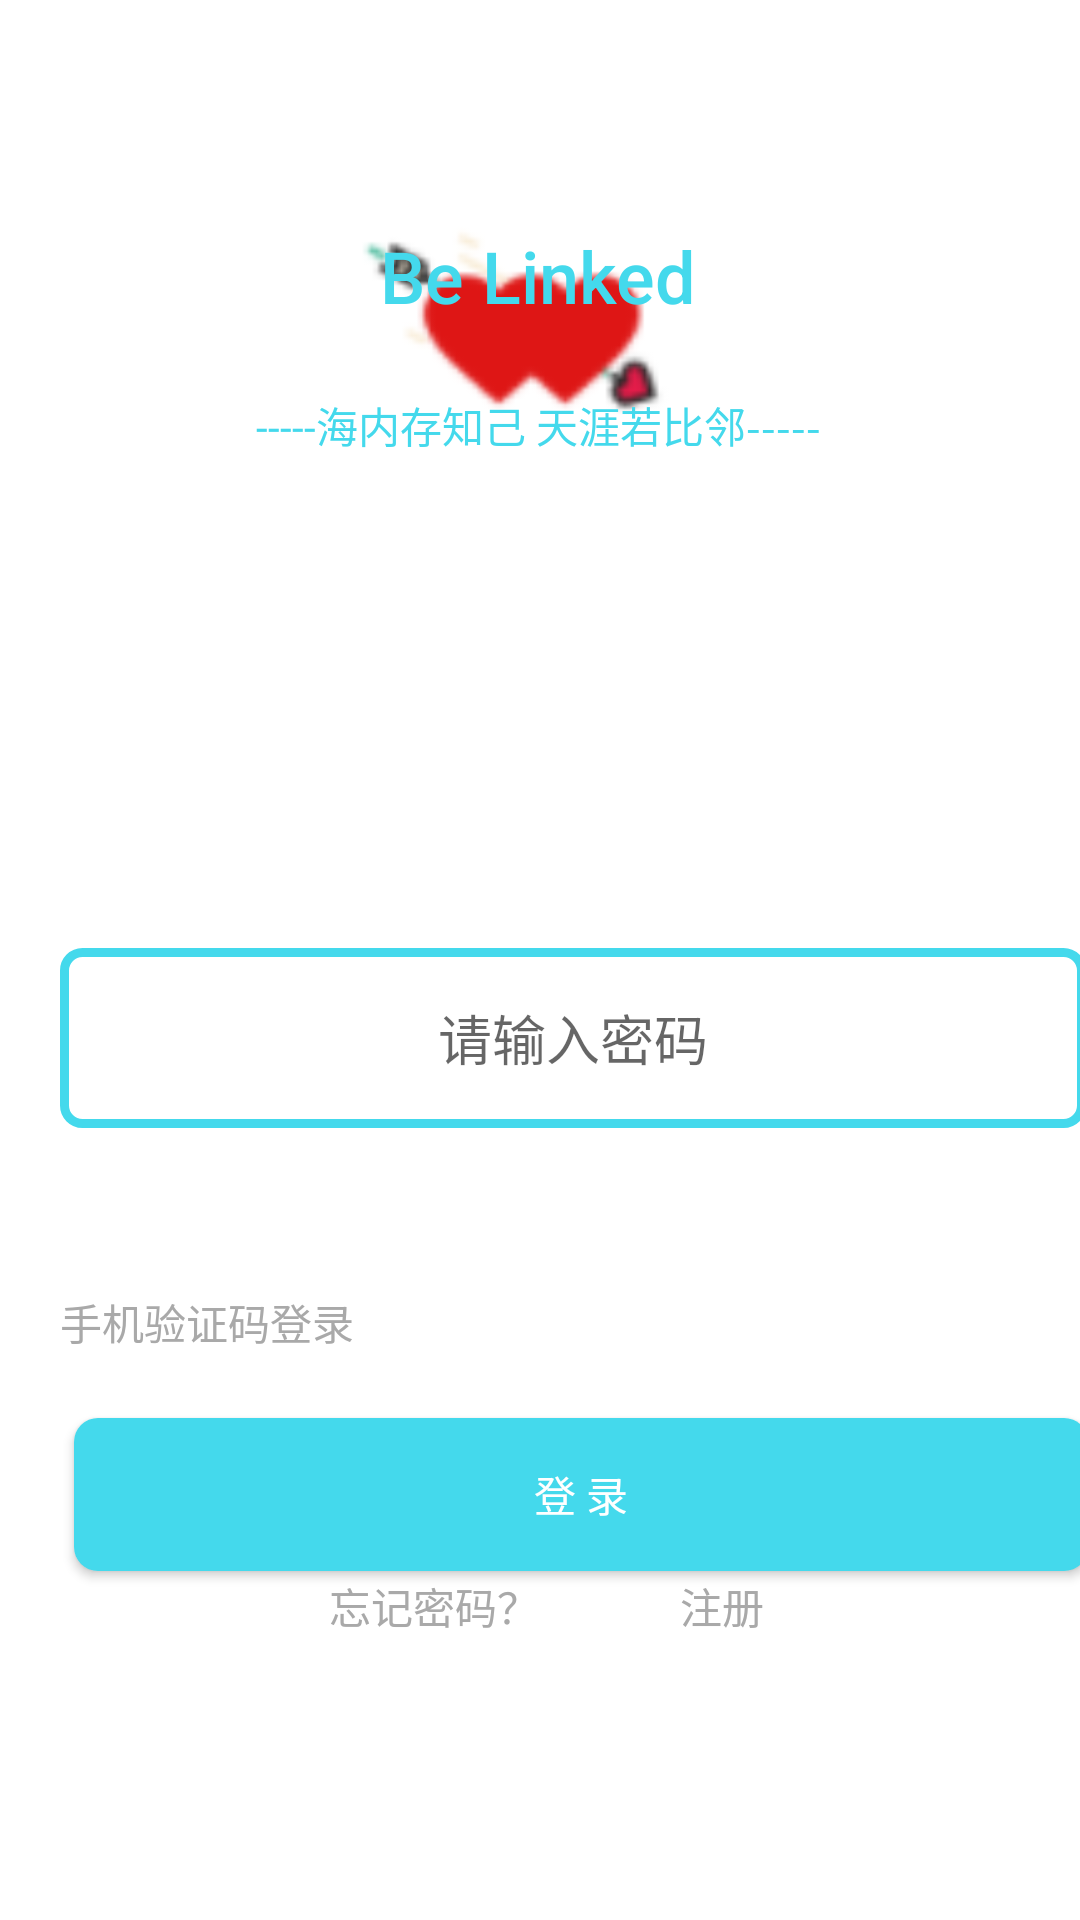

This screen was rendered from an Android layout file. Write that file and the resources it references.
<!-- AndroidManifest.xml: activity theme Theme.Splash -->
<!-- res/layout/activity_login_by_pw.xml -->
<?xml version="1.0" encoding="utf-8"?>
<androidx.constraintlayout.widget.ConstraintLayout xmlns:android="http://schemas.android.com/apk/res/android"
    xmlns:app="http://schemas.android.com/apk/res-auto"
    xmlns:tools="http://schemas.android.com/tools"
    android:layout_width="match_parent"
    android:layout_height="match_parent"
    android:background="@color/white"
    tools:context=".activities.LoginByPwActivity">

    <Button
        android:id="@+id/verificationCodeLogin"
        android:layout_width="wrap_content"
        android:layout_height="wrap_content"
        android:layout_marginTop="24dp"
        android:background="@null"
        android:text="@string/verificationLogin"
        android:textColor="@color/darkgray"
        app:layout_constraintStart_toStartOf="@+id/guideline7"
        app:layout_constraintTop_toTopOf="@+id/guideline" />

    <Button
        android:id="@+id/login"
        android:layout_width="338dp"
        android:layout_height="51dp"
        android:layout_marginTop="8dp"
        android:background="@drawable/shape_button_selected"
        android:text="@string/login"
        android:textColor="@color/white"
        app:layout_constraintEnd_toStartOf="@+id/guideline4"
        app:layout_constraintStart_toStartOf="@+id/verificationCodeLogin"
        app:layout_constraintTop_toBottomOf="@+id/verificationCodeLogin" />

    <Button
        android:id="@+id/forgetPassword"
        android:layout_width="wrap_content"
        android:layout_height="wrap_content"
        android:layout_marginStart="76dp"
        android:background="@null"
        android:clickable="true"
        android:text="@string/forgetPassword"
        android:textColor="@color/darkgray"
        app:layout_constraintStart_toStartOf="@+id/login"
        app:layout_constraintTop_toTopOf="@+id/register" />

    <Button
        android:id="@+id/register"
        android:layout_width="wrap_content"
        android:layout_height="wrap_content"
        android:layout_marginBottom="94dp"
        android:layout_marginStart="8dp"
        android:background="@null"
        android:text="@string/register"
        android:textColor="@color/darkgray"
        app:layout_constraintBottom_toBottomOf="parent"
        app:layout_constraintStart_toEndOf="@+id/forgetPassword"
        app:layout_constraintTop_toBottomOf="@+id/login"
        app:layout_constraintVertical_bias="0.488" />

    <EditText
        android:id="@+id/inputPhoneNumber"
        android:layout_width="343dp"
        android:layout_height="59dp"
        android:layout_marginBottom="258dp"
        android:layout_marginTop="357dp"
        android:background="@drawable/textstyle"
        android:ems="10"
        android:gravity="center"
        android:hint="@string/phoneTip"
        android:inputType="textPersonName"
        android:maxLength="11"
        app:layout_constraintBottom_toTopOf="@+id/register"
        app:layout_constraintEnd_toStartOf="@+id/guideline4"
        app:layout_constraintHorizontal_bias="0.0"
        app:layout_constraintStart_toStartOf="@+id/guideline7"
        app:layout_constraintTop_toTopOf="parent"
        app:layout_constraintVertical_bias="0.31" />

    <EditText
        android:id="@+id/inputPassword"
        android:layout_width="342dp"
        android:layout_height="60dp"
        android:layout_marginTop="32dp"
        android:background="@drawable/textstyle"
        android:ems="10"
        android:gravity="center"
        android:hint="@string/passwordTip"
        android:inputType="textPassword"
        android:maxLength="12"
        app:layout_constraintEnd_toEndOf="@+id/login"
        app:layout_constraintHorizontal_bias="0.0"
        app:layout_constraintStart_toStartOf="@+id/inputPhoneNumber"
        app:layout_constraintTop_toBottomOf="@+id/inputPhoneNumber" />

    <ImageView
        android:id="@+id/imageView"
        android:layout_width="159dp"
        android:layout_height="86dp"
        android:layout_marginTop="68dp"
        app:layout_constraintEnd_toEndOf="parent"
        app:layout_constraintStart_toStartOf="parent"
        app:layout_constraintTop_toTopOf="parent"
        app:srcCompat="@drawable/heart" />

    <TextView
        android:id="@+id/textView2"
        android:layout_width="wrap_content"
        android:layout_height="wrap_content"
        android:layout_marginBottom="532dp"
        android:text="Be Linked"
        android:textAppearance="@style/TextAppearance.AppCompat.Body2"
        android:textColor="@color/colorApp"
        android:textSize="24sp"
        app:layout_constraintBottom_toBottomOf="parent"
        app:layout_constraintEnd_toEndOf="parent"
        app:layout_constraintHorizontal_bias="0.498"
        app:layout_constraintStart_toStartOf="parent" />

    <TextView
        android:id="@+id/textView"
        android:layout_width="wrap_content"
        android:layout_height="wrap_content"
        android:layout_marginBottom="488dp"
        android:text="@string/mottoLogin"
        android:textColor="@color/colorApp"
        app:layout_constraintBottom_toBottomOf="parent"
        app:layout_constraintEnd_toEndOf="parent"
        app:layout_constraintHorizontal_bias="0.497"
        app:layout_constraintStart_toStartOf="parent" />

    <androidx.constraintlayout.widget.Guideline
        android:id="@+id/guideline"
        android:layout_width="wrap_content"
        android:layout_height="wrap_content"
        android:orientation="horizontal"
        app:layout_constraintGuide_percent="0.6133829" />

    <androidx.constraintlayout.widget.Guideline
        android:id="@+id/guideline2"
        android:layout_width="wrap_content"
        android:layout_height="wrap_content"
        android:orientation="vertical"
        app:layout_constraintGuide_begin="-20dp" />

    <androidx.constraintlayout.widget.Guideline
        android:id="@+id/guideline3"
        android:layout_width="wrap_content"
        android:layout_height="wrap_content"
        android:orientation="vertical"
        app:layout_constraintGuide_end="414dp" />

    <androidx.constraintlayout.widget.Guideline
        android:id="@+id/guideline4"
        android:layout_width="wrap_content"
        android:layout_height="wrap_content"
        android:orientation="vertical"
        app:layout_constraintGuide_begin="367dp" />

    <androidx.constraintlayout.widget.Guideline
        android:id="@+id/guideline7"
        android:layout_width="wrap_content"
        android:layout_height="wrap_content"
        android:orientation="vertical"
        app:layout_constraintGuide_begin="20dp" />
</androidx.constraintlayout.widget.ConstraintLayout>
<!-- resources referenced by this layout -->
<resources>
  <color name="colorApp">#44D9EC</color>
  <color name="darkgray">#A9A9A9</color>
  <color name="white">#FFFFFF</color>
  <!-- drawable heart: jpg bitmap (drawable, 2443 bytes) -->
  <!-- drawable shape_button_selected (drawable) -->
  <?xml version="1.0" encoding="utf-8"?>
      <selector xmlns:android="http://schemas.android.com/apk/res/android" >
          <item android:state_pressed="true">
              <shape xmlns:android="http://schemas.android.com/apk/res/android"
                  android:shape="rectangle">
                  
                  <solid android:color="@color/thistle"/>
                  <corners android:radius="8dip"/>
              </shape>
          </item>
  
          <item android:state_pressed="false">
              <shape xmlns:android="http://schemas.android.com/apk/res/android"
                  android:shape="rectangle">
                  
                  <solid android:color="@color/colorApp"/>
                  <corners android:radius="8dip"/>
              </shape>
          </item>
  
      </selector>
  <!-- drawable textstyle (drawable) -->
  <?xml version="1.0" encoding="utf-8"?>
  <shape xmlns:android="http://schemas.android.com/apk/res/android"
      android:shape="rectangle" >
  
      <solid android:color="#ffffff" />
      
      <stroke
          android:width="3dp"
          android:color="@color/colorApp" />
      
      <padding
          android:bottom="10dp"
          android:left="10dp"
          android:right="10dp"
          android:top="10dp" />
      
      <corners android:radius="6dp" />
  
  </shape>
  <string name="forgetPassword">忘记密码？</string>
  <string name="login">登 录</string>
  <string name="mottoLogin">-----海内存知己 天涯若比邻-----</string>
  <string name="passwordTip">请输入密码</string>
  <string name="phoneTip">请输入手机号</string>
  <string name="register">注册</string>
  <string name="verificationLogin">手机验证码登录</string>
  <style name="Theme.Splash" parent="Theme.AppCompat.Light">
          <item name="windowActionBar">false</item>//无ActionBar
          <item name="windowNoTitle">true</item> //无标题
          <item name="android:windowFullscreen">true</item> //全屏
          <item name="android:navigationBarColor" tools:targetApi="lollipop">@android:color/transparent</item>
  
          <item name="android:windowDrawsSystemBarBackgrounds" tools:targetApi="lollipop">true</item>
          
          <item name="android:windowTranslucentStatus">true</item>
      </style>
  <color name="thistle">#D8BFD8</color>
</resources>
